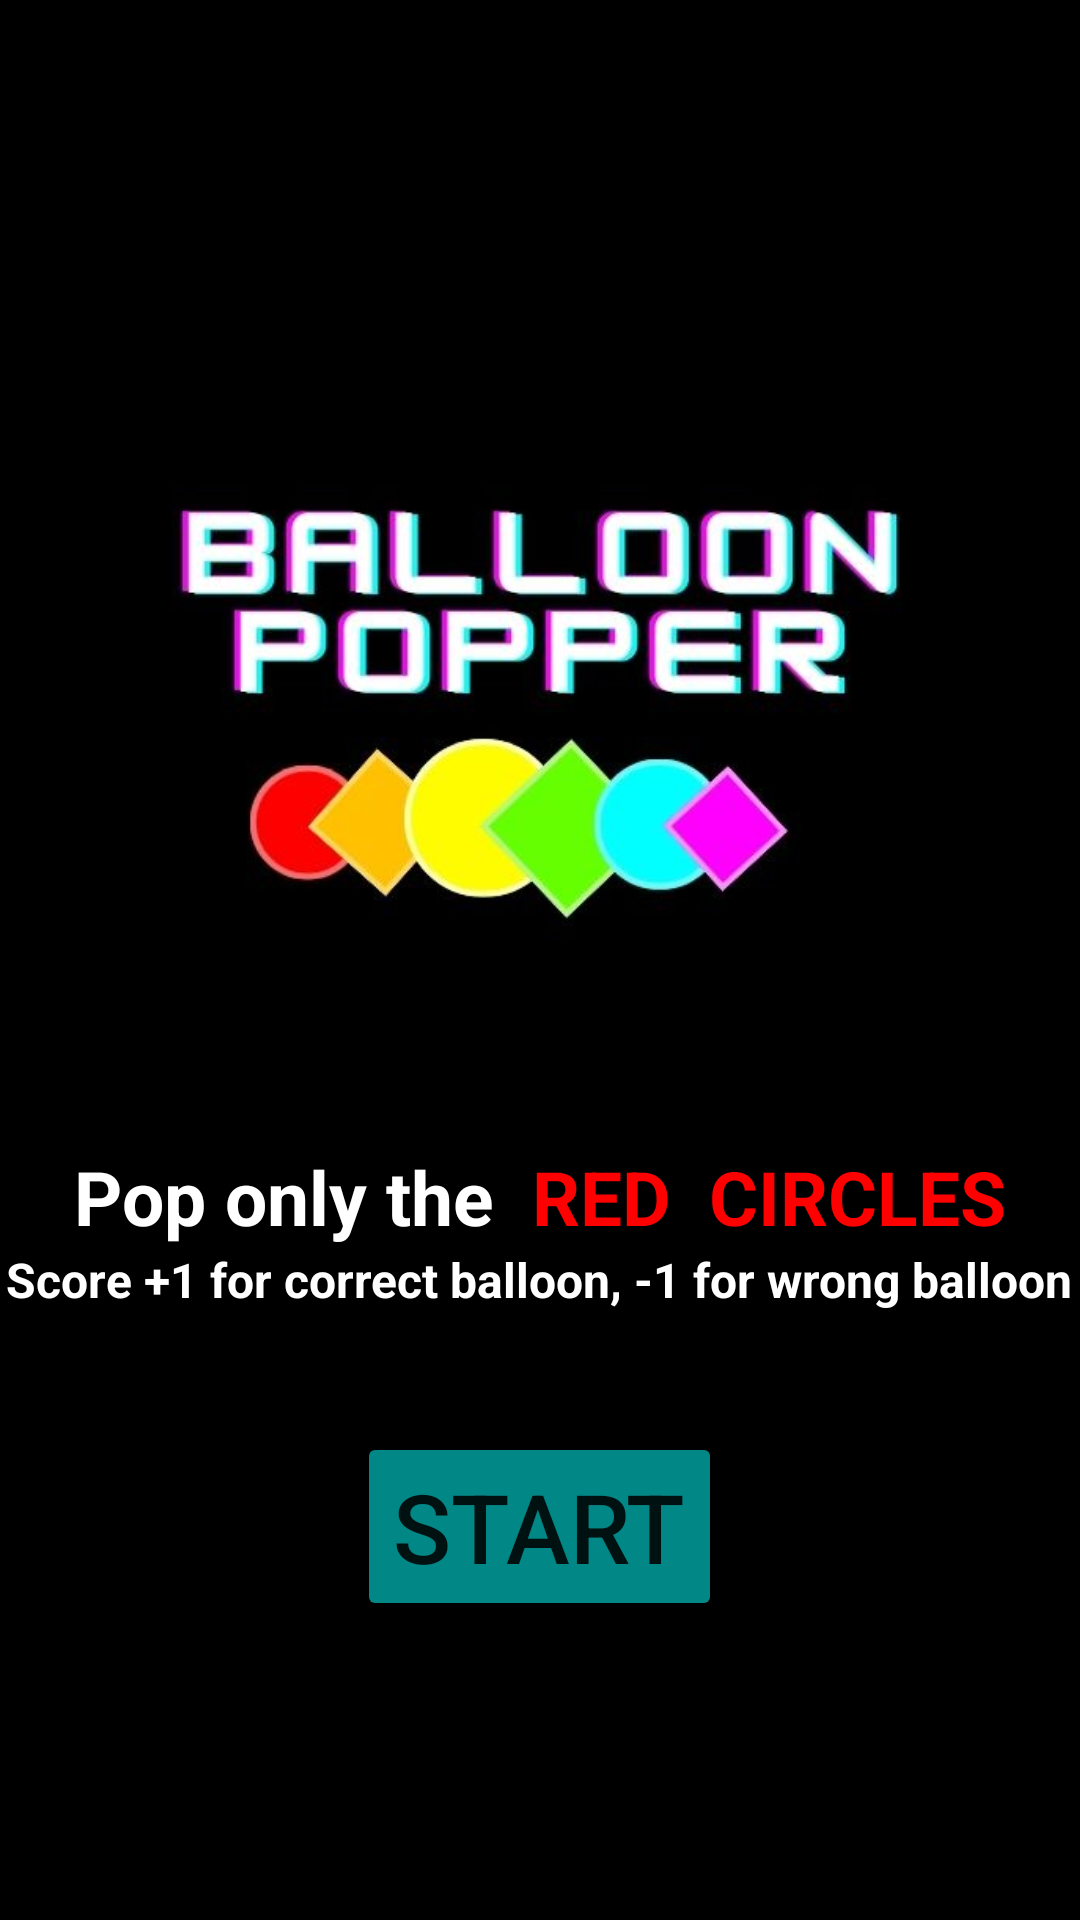

Write the Android layout XML for this screen, with the resource values it uses.
<!-- AndroidManifest.xml: application theme Theme.Axa180116Asg5 -->
<!-- res/layout/activity_main.xml -->
<?xml version="1.0" encoding="utf-8"?>
<LinearLayout xmlns:android="http://schemas.android.com/apk/res/android"
    xmlns:app="http://schemas.android.com/apk/res-auto"
    xmlns:tools="http://schemas.android.com/tools"
    android:layout_width="match_parent"
    android:layout_height="match_parent"
    tools:context=".MainActivity"
    android:orientation="vertical"
    android:background="@color/black">


    <ImageView
        android:layout_width="267dp"
        android:layout_height="262dp"
        android:layout_gravity="center"
        android:layout_marginTop="120dp"
        android:src="@drawable/balloon_popper" />

    <LinearLayout
        android:layout_width="wrap_content"
        android:layout_height="wrap_content"
        android:orientation="horizontal"
        android:layout_gravity="center">

        <TextView
            android:id="@+id/editInstruction"
            android:layout_width="wrap_content"
            android:layout_height="wrap_content"
            android:layout_gravity="center"
            android:text="Pop only the "
            android:textColor="@color/white"
            android:textSize="25dp"
            android:textStyle="bold" />
        <TextView
            android:id="@+id/editInstruction2"
            android:layout_width="wrap_content"
            android:layout_height="wrap_content"
            android:layout_gravity="center"
            android:text=" RED "
            android:textColor="#FF0000"
            android:textSize="25dp"
            android:textStyle="bold" />
        <TextView
            android:id="@+id/editInstruction3"
            android:layout_width="wrap_content"
            android:layout_height="wrap_content"
            android:layout_gravity="center"
            android:text=" CIRCLES"
            android:textColor="#FF0000"
            android:textSize="25dp"
            android:textStyle="bold" />

    </LinearLayout>

    <TextView
        android:id="@+id/editInstruction4"
        android:layout_width="wrap_content"
        android:layout_height="wrap_content"
        android:layout_gravity="center"
        android:text="Score +1 for correct balloon, -1 for wrong balloon"
        android:textColor="@color/white"
        android:textSize="16dp"
        android:textStyle="bold" />





    <Button
        android:layout_width="wrap_content"
        android:layout_height="wrap_content"
        android:text="Start"
        android:textSize="32dp"
        android:backgroundTint="@color/teal_700"
        android:layout_gravity="center"
        android:id="@+id/startGameButton"
        android:layout_marginTop="40dp"/>



</LinearLayout>
<!-- resources referenced by this layout -->
<resources>
  <!-- drawable balloon_popper: jpg bitmap (drawable-v24, 28645 bytes) -->
  <style name="Theme.Axa180116Asg5" parent="Theme.MaterialComponents.DayNight.DarkActionBar">
          
          <item name="colorPrimary">@color/purple_500</item>
          <item name="colorPrimaryVariant">@color/purple_700</item>
          <item name="colorOnPrimary">@color/white</item>
          
          <item name="colorSecondary">@color/teal_200</item>
          <item name="colorSecondaryVariant">@color/teal_700</item>
          <item name="colorOnSecondary">@color/black</item>
          
          <item name="android:statusBarColor">?attr/colorPrimaryVariant</item>
          
      </style>
  <!-- not gathered from this repository: default colours our renderer supplied (Android Studio template values) -->
  <color name="purple_500">#FF6200EE</color>
  <color name="purple_700">#FF3700B3</color>
  <color name="teal_200">#FF03DAC5</color>
  <color name="teal_700">#FF018786</color>
  <color name="black">#FF000000</color>
  <color name="white">#FFFFFFFF</color>
</resources>
